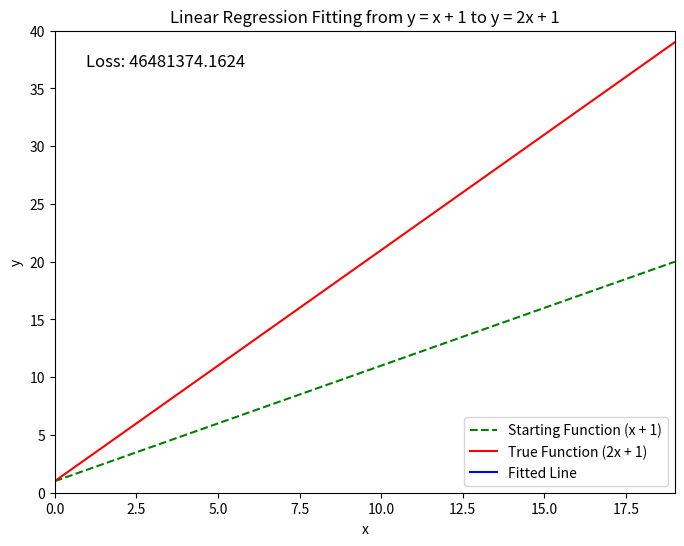

Source code (Python):
import numpy as np
import matplotlib.pyplot as plt
from matplotlib.animation import FuncAnimation

# 生成 x 和真实 y 值
epochs = 20
x = np.arange(epochs)
y_start = x + 1  # 初始的目标函数 y = x + 1
y_true = 2 * x + 1  # 目标逼近的函数 y = 2x + 1

# 初始化拟合的参数 a 和 b
a = 0.0
b = 0.0

# 学习率
lr = 0.1


# 计算均方误差损失
def compute_loss(a, b, x, y_true):
    y_pred = a * x + b
    return np.mean((y_pred - y_true) ** 2)


# 计算梯度
def compute_gradients(a, b, x, y_true):
    y_pred = a * x + b
    grad_a = -2 * np.mean((y_true - y_pred) * x)
    grad_b = -2 * np.mean(y_true - y_pred)
    return grad_a, grad_b


# 更新参数
def update_parameters(a, b, grad_a, grad_b, lr):
    a -= lr * grad_a
    b -= lr * grad_b
    return a, b


# 创建图形
fig, ax = plt.subplots(figsize=(8, 6))
ax.set_xlim(0, epochs - 1)
ax.set_ylim(0, max(y_true) + 1)
ax.set_title('Linear Regression Fitting from y = x + 1 to y = 2x + 1')
ax.set_xlabel('x')
ax.set_ylabel('y')

# 绘制初始目标函数 y = x + 1
line_start, = ax.plot(x, y_start, label='Starting Function (x + 1)', color='green', linestyle='--')

# 绘制目标函数 y = 2x + 1
line_true, = ax.plot(x, y_true, label='True Function (2x + 1)', color='red')

# 拟合的蓝色直线
line_fit, = ax.plot([], [], label='Fitted Line', color='blue')

# 显示损失函数
loss_text = ax.text(0.05, 0.95, '', transform=ax.transAxes, fontsize=12, verticalalignment='top')


# 更新动画
def update(frame):
    global a, b
    # 计算梯度
    grad_a, grad_b = compute_gradients(a, b, x, y_start)
    # 更新参数
    a, b = update_parameters(a, b, grad_a, grad_b, lr)

    # 计算拟合的直线
    y_fit = a * x + b
    line_fit.set_data(x, y_fit)

    # 计算并显示损失
    loss = compute_loss(a, b, x, y_true)
    loss_text.set_text(f'Loss: {loss:.4f}')

    return line_fit, loss_text


# 创建动画
ani = FuncAnimation(fig, update, frames=100, interval=200, blit=True)

# 显示图例
ax.legend()

# 展示动画
plt.show()

#
# import numpy as np
# import matplotlib.pyplot as plt
#
# # 定义生成 x 值的函数
# def func(epochs):
#     # 返回从 0 到 epochs - 1 的数组
#     return np.arange(epochs)
#
# epochs = 20
# # 学习率
# lr = 0.1
#
# # 生成 x 值，调用 func
# x = func(epochs)
#
# # 生成 y 值，可以选择用一个简单的线性关系，比如 y = 2x
# y1 = 2 * x
#
# # 绘图
# plt.plot(x, y1, label='y = 2x', color='blue')
#
# # 如果你想表示学习率影响下的变化，可以使用另外一个公式
# # 这里我们用一个假设的公式 y = x + lr * x
# y2 = x + lr * x  # 这里的学习率影响可以简单理解为对 x 的线性放缩
#
# plt.plot(x, y2, label='y = x + lr * x', color='red')
#
# # 添加标题和标签
# plt.title('Plots of y = 2x and y = x + lr * x')
# plt.xlabel('x')
# plt.ylabel('y')
# plt.legend()
# plt.grid(True)
#
# # 显示图形
# plt.show()




